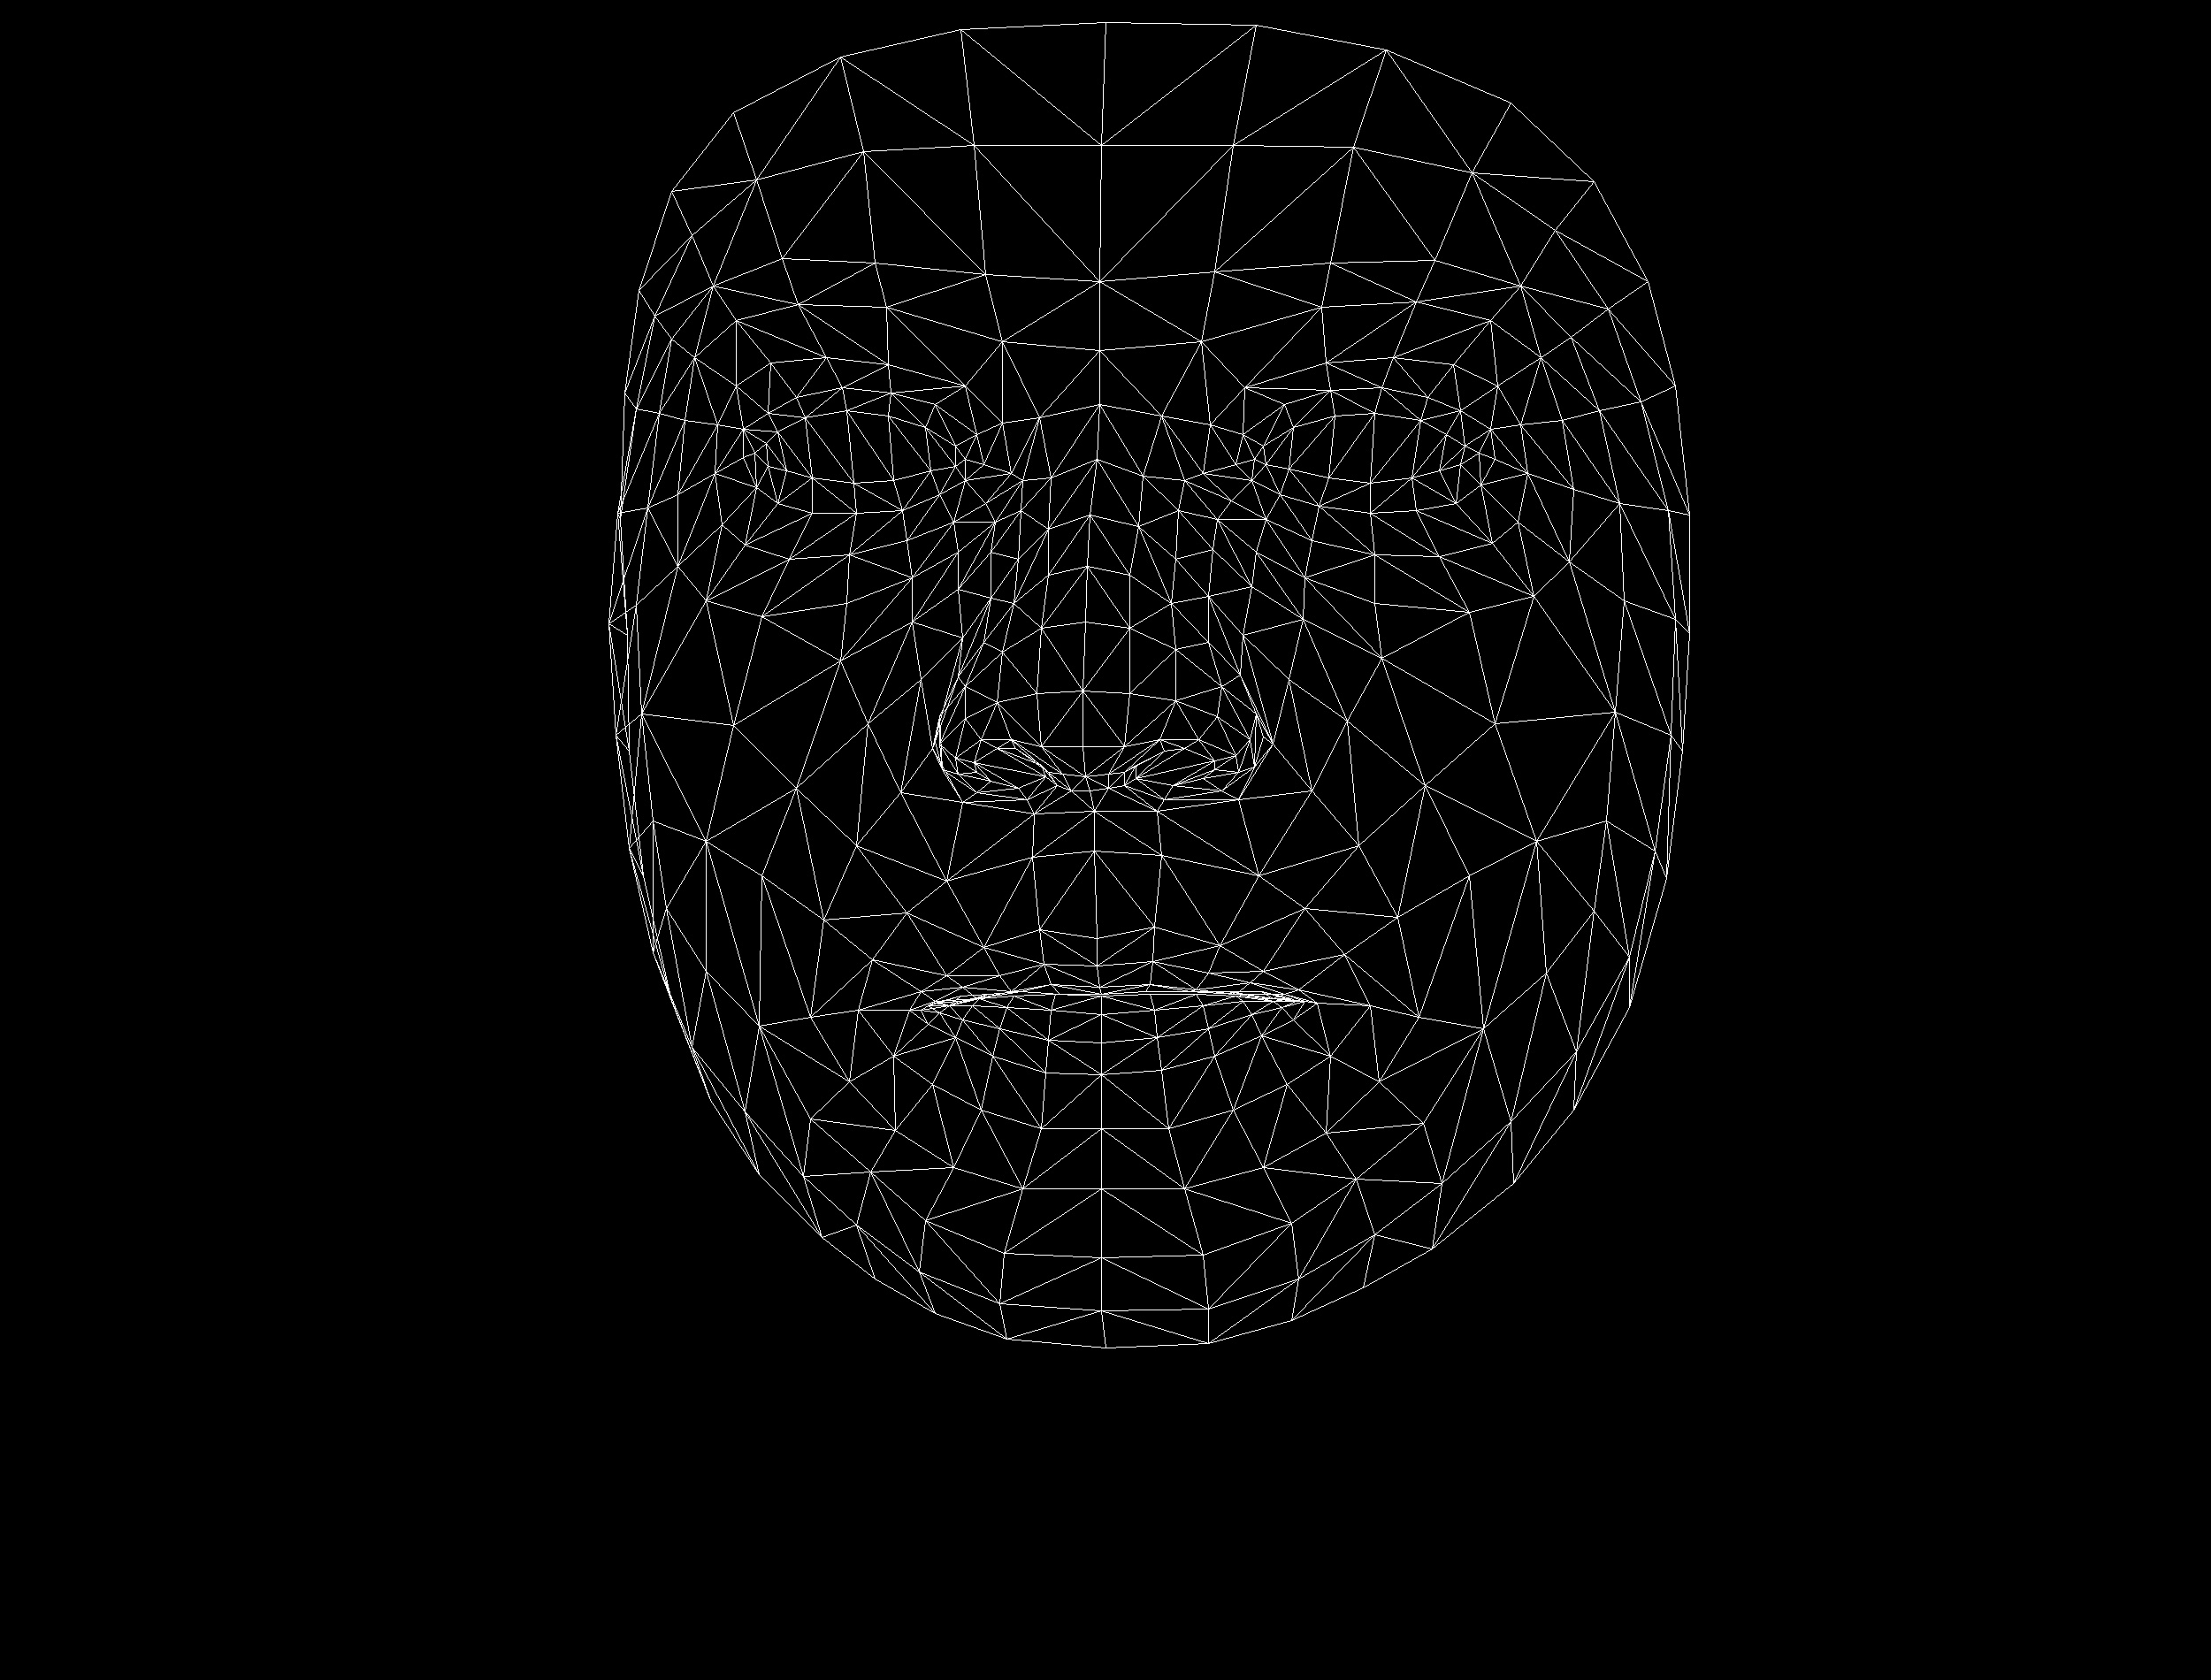

Data behind this chart, as committed beside it:
, x, y
0, 1240, 1061
1, 1224, 844
2, 1237, 917
3, 1185, 650
4, 1224, 781
5, 1227, 703
6, 1240, 519
7, 868, 527
8, 1243, 396
9, 1243, 318
10, 1250, 25
11, 1240, 1092
12, 1243, 1116
13, 1245, 1124
14, 1245, 1126
15, 1245, 1147
16, 1245, 1179
17, 1245, 1215
18, 1245, 1276
19, 1227, 878
20, 1182, 878
21, 722, 328
22, 1020, 577
23, 968, 580
24, 918, 580
25, 855, 551
26, 1062, 559
27, 952, 438
28, 1007, 444
29, 900, 449
30, 868, 467
31, 816, 593
32, 1046, 1380
33, 853, 512
34, 698, 580
35, 766, 559
36, 981, 818
37, 1175, 1051
38, 1188, 1113
39, 1112, 1071
40, 1070, 1103
41, 1143, 1121
42, 1104, 1129
43, 1010, 1194
44, 1177, 844
45, 1172, 784
46, 785, 404
47, 1083, 666
48, 1062, 841
49, 1062, 810
50, 829, 820
51, 1177, 710
52, 902, 344
53, 832, 362
54, 759, 216
55, 1133, 386
56, 1057, 457
57, 970, 1142
58, 759, 1132
59, 1104, 873
... 408 more rows
